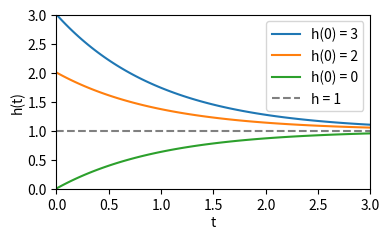

Reproduce this figure in Python.
import numpy as np
import matplotlib.pyplot as plt

# Constants
tau = 1.0
t = np.linspace(0, 3, 100)

# Function for exponential relaxation
def h(t, h0, tau):
    return 1 + (h0 - 1) * np.exp(-t / tau)

# Generating curves for different initial conditions
h1 = h(t, 3, tau)
h2 = h(t, 2, tau)
h3 = h(t, 0, tau)

# Plotting
plt.figure(figsize=(4, 2.5))  # Width: 3 inches, Height: 2 inches
plt.plot(t, h1, label='h(0) = 3')
plt.plot(t, h2, label='h(0) = 2')
plt.plot(t, h3, label='h(0) = 0')
plt.axhline(y=1, color='grey', linestyle='--', label='h = 1')

plt.xlabel('t', labelpad=2) 
plt.ylabel('h(t)', labelpad=2)

plt.legend()
plt.xlim(0, 3)
plt.ylim(0, 3)
plt.tight_layout()
plt.savefig('relax.png')  # Save the figure
plt.show()

